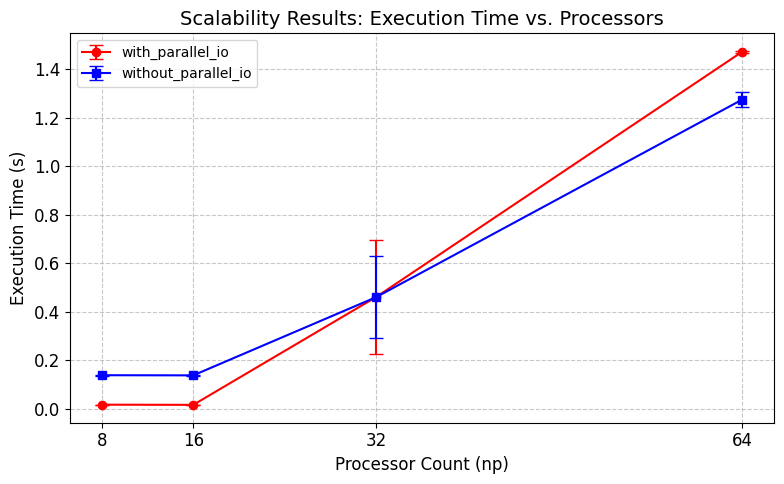

Write Python code to recreate this figure.
import matplotlib.pyplot as plt
import numpy as np

time_point_v1 = {
    8: [0.137890, 0.139215, 0.136076],
    16: [0.137886, 0.137692, 0.135860],
    32: [0.602007, 0.555104, 0.222633],
    64: [1.319793, 1.247160, 1.256953]
}

time_point_v2 = {
    8: [0.016050, 0.015966, 0.016639],
    16: [0.014681, 0.015253, 0.016277],
    32: [0.654879, 0.127795, 0.598746],
    64: [1.469130, 1.469685, 1.476908]
}

def compute_stats(time_dict):
    processor_counts = sorted(time_dict.keys())
    means = [np.mean(time_dict[count]) for count in processor_counts]
    stds = [np.std(time_dict[count]) for count in processor_counts]
    return processor_counts, means, stds

np_counts, mean_point_v1, std_point_v1 = compute_stats(time_point_v1)
_, mean_point_v2, std_point_v2 = compute_stats(time_point_v2)

plt.style.use('default')
plt.rcParams.update({'font.size': 12})

plt.figure(figsize=(8, 5))
plt.errorbar(np_counts, mean_point_v2, yerr=std_point_v2, 
             fmt='-o', capsize=5, label='with_parallel_io', color='red')
plt.errorbar(np_counts, mean_point_v1, yerr=std_point_v1, 
             fmt='-s', capsize=5, label='without_parallel_io', color='blue')

plt.xlabel('Processor Count (np)', fontsize=12)
plt.ylabel('Execution Time (s)', fontsize=12)
plt.title('Scalability Results: Execution Time vs. Processors', fontsize=14)
plt.xticks(np_counts)
plt.grid(True, linestyle='--', alpha=0.7)
plt.legend(fontsize=10)


plt.tight_layout()
plt.savefig('3_point_stencil.png', dpi=300)
plt.show()